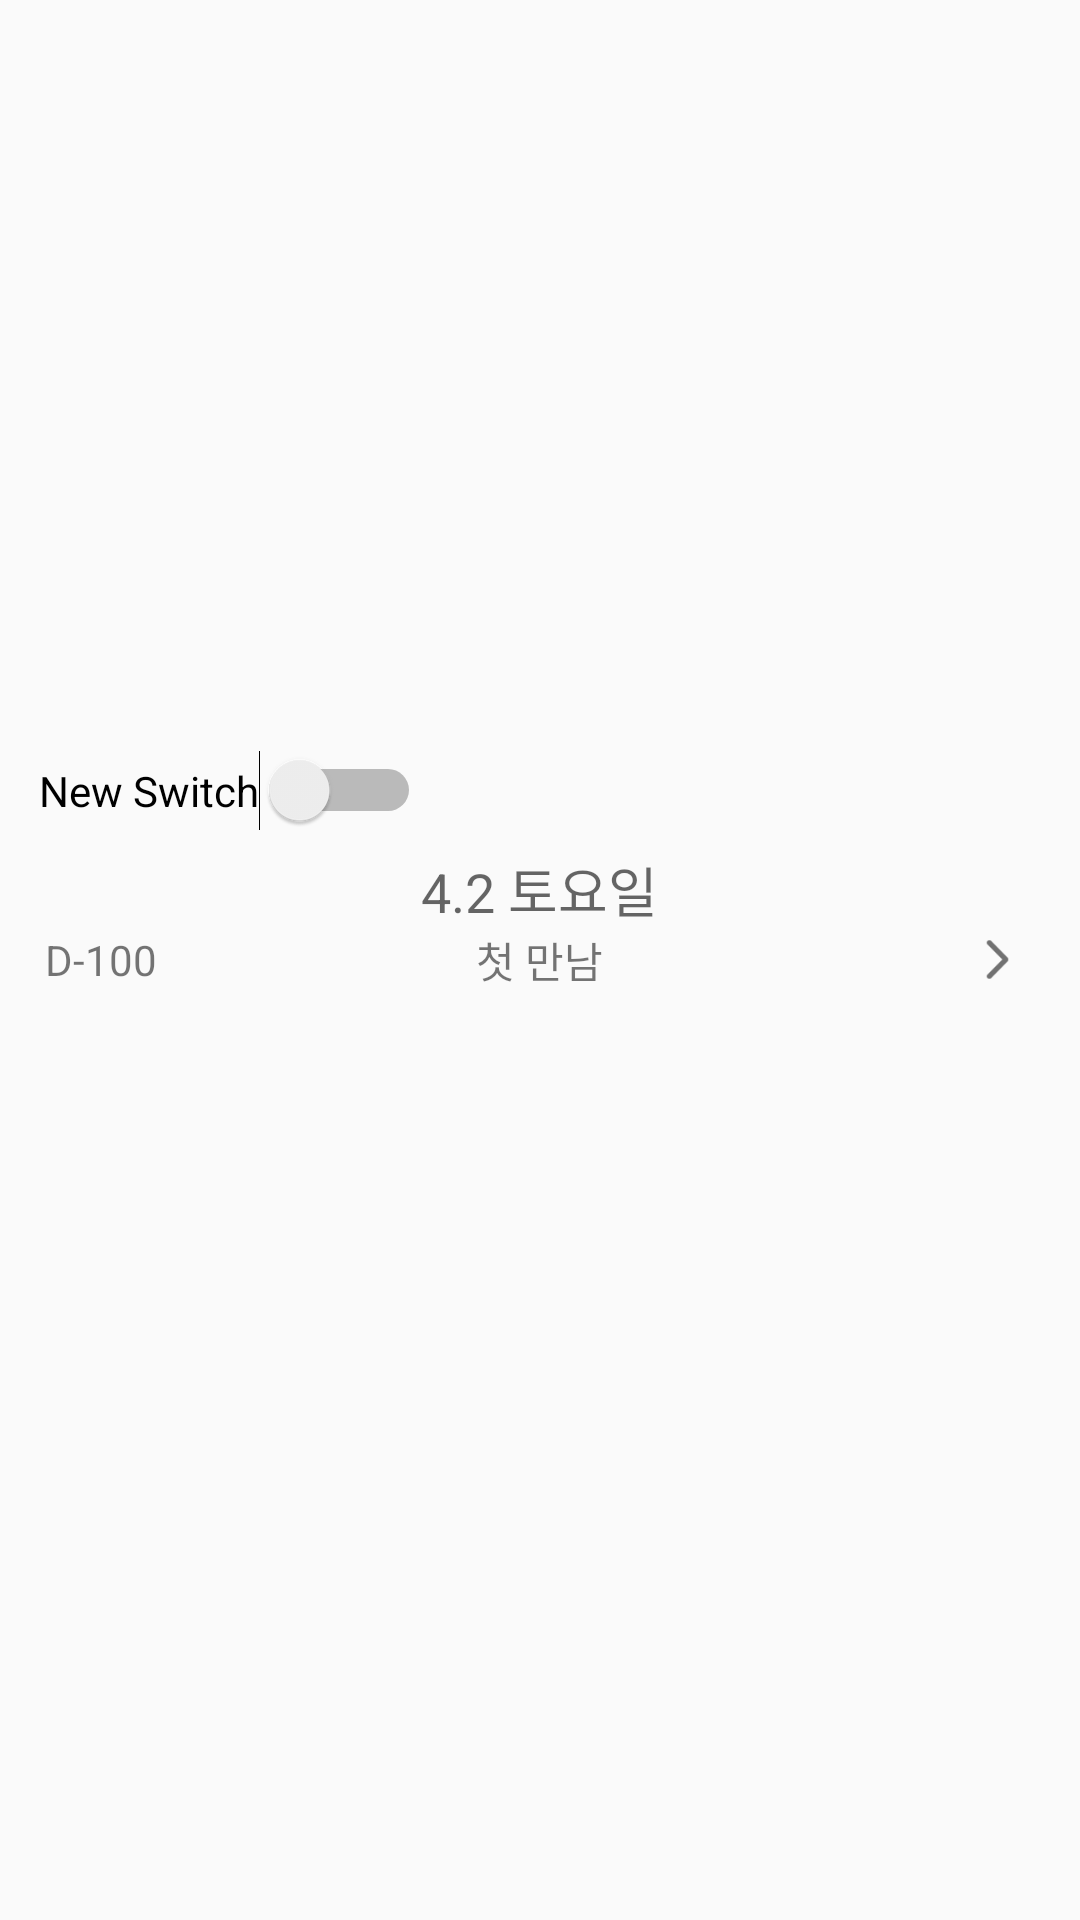

This screen was rendered from an Android layout file. Write that file and the resources it references.
<!-- AndroidManifest.xml: application theme AppTheme -->
<!-- res/layout/view_main_eventitem.xml -->
<?xml version="1.0" encoding="utf-8"?>
<RelativeLayout
    android:background="@color/com_facebook_button_background_color_pressed"
    xmlns:android="http://schemas.android.com/apk/res/android"
    android:layout_width="match_parent"
    android:layout_height="80dp">

    <TextView
        android:layout_width="wrap_content"
        android:layout_height="wrap_content"
        android:text="첫 만남"
        android:id="@+id/tv_title"
        android:layout_centerVertical="true"
        android:layout_centerHorizontal="true" />

    <TextView
        android:layout_marginLeft="15dp"
        android:layout_width="wrap_content"
        android:layout_height="wrap_content"
        android:text="D-100"
        android:id="@+id/tv_dday"
        android:layout_centerVertical="true"
        android:layout_alignParentStart="true" />

    <TextView
        android:layout_width="wrap_content"
        android:layout_height="wrap_content"
        android:textAppearance="?android:attr/textAppearanceMedium"
        android:id="@+id/tv_date"
        android:layout_above="@+id/tv_title"
        android:layout_centerHorizontal="true"
        android:text="4.2 토요일" />

    <ImageView
        android:layout_marginRight="15dp"
        android:src="@drawable/arrow"
        android:layout_width="25dp"
        android:layout_height="25dp"
        android:id="@+id/imageView"
        android:layout_centerVertical="true"
        android:layout_alignParentEnd="true" />

    <Switch
        android:layout_width="wrap_content"
        android:layout_height="wrap_content"
        android:text="New Switch"
        android:id="@+id/switch1"
        android:layout_alignParentTop="true"
        android:layout_toStartOf="@+id/tv_date"
        android:layout_marginTop="250dp" />
</RelativeLayout>
<!-- resources referenced by this layout -->
<resources>
  <!-- drawable arrow: png bitmap (drawable, 3548 bytes) -->
  <style name="AppTheme" parent="Theme.AppCompat.Light.DarkActionBar">
          
          <item name="colorPrimary">@color/colorPrimary</item>
          <item name="colorPrimaryDark">@color/colorPrimaryDark</item>
          <item name="colorAccent">@color/colorAccent</item>
      </style>
  <color name="colorPrimary">#009688</color>
  <color name="colorPrimaryDark">#00796b</color>
  <color name="colorAccent">#00bcd4</color>
</resources>
